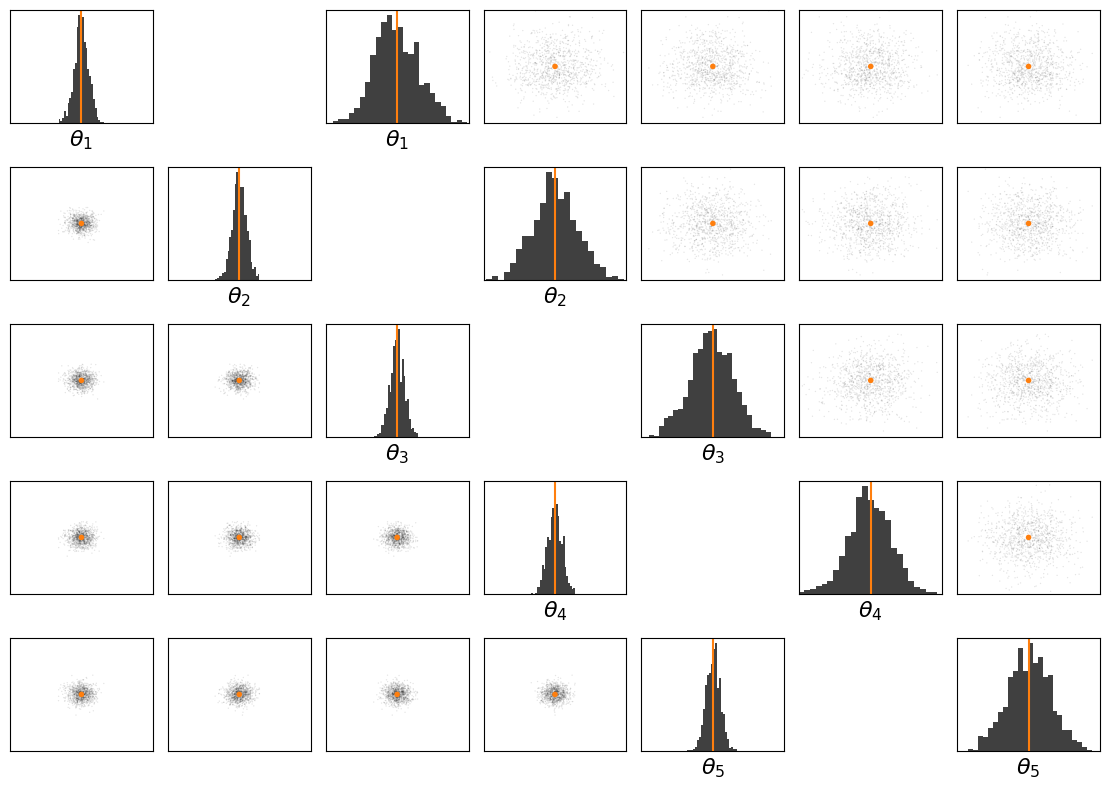

Here is the Python script that generated this plot:
import numpy as np
from matplotlib import pyplot as plt

import seaborn as sns
import pandas as pd

def plot_kde(data_list, name_list=None):
    df = []
    for i, data in enumerate(data_list):
        if data.ndim == 1:
            data = data[:, np.newaxis]
        df_data = pd.DataFrame(data, columns=["dim_{0}".format(dim) for dim in range(data.shape[1])])
        if name_list is None:
            df_data["kind"] = ["kind_{0}".format(i) for k in range(data.shape[0])]
        else:
            df_data["kind"] = [name_list[i] for k in range(data.shape[0])]
        df.append(df_data)
    df = pd.concat(df, ignore_index=True)
    sns.pairplot(df, hue="kind", kind="kde")
    return df

def plot_hist_marginals(
    data,
    weights=None,
    lims=None,
    ground_truth=None,
    upper=True,
    rasterized=True,
    show_xticks=False,
):
    """
    Plots marginal histograms and pairwise scatter plots of a dataset.
    """

    data = np.asarray(data)
    n_bins = int(np.sqrt(data.shape[0]))
    n_bins = 25

    if data.ndim == 1:

        fig, ax = plt.subplots(1, 1, figsize=(8, 8))
        ax.hist(data, weights=weights, bins=n_bins, density=True, rasterized=rasterized)
        ax.set_ylim([0.0, ax.get_ylim()[1]])
        ax.tick_params(axis="y", which="both", left=False, right=False, labelleft=False)
        if lims is not None:
            ax.set_xlim(lims)
        if ground_truth is not None:
            ax.vlines(ground_truth, 0, ax.get_ylim()[1], color="r")

    else:

        n_dim = data.shape[1]
        fig = plt.figure(figsize=(8, 8))

        if weights is None:
            col = "k"
            vmin, vmax = None, None
        else:
            col = weights
            vmin, vmax = 0.0, np.max(weights)

        if lims is not None:
            lims = np.asarray(lims)
            lims = np.tile(lims, [n_dim, 1]) if lims.ndim == 1 else lims

        for i in range(n_dim):
            for j in range(i, n_dim) if upper else range(i + 1):

                ax = fig.add_subplot(n_dim, n_dim, i * n_dim + j + 1)

                if i == j:
                    ax.hist(
                        data[:, i],
                        weights=weights,
                        bins=n_bins,
                        density=True,
                        rasterized=rasterized,
                        color="black",
                        alpha=0.75,
                    )
                    ax.set_ylim([0.0, ax.get_ylim()[1]])
                    ax.tick_params(
                        axis="y", which="both", left=False, right=False, labelleft=False
                    )
                    if i < n_dim - 1 and not upper:
                        ax.tick_params(axis="x", which="both", labelbottom=False)
                    if lims is not None:
                        ax.set_xlim(lims[i])
                    if ground_truth is not None:
                        ax.vlines(ground_truth[i], 0, ax.get_ylim()[1], color="C1")
                    ax.set_xlabel(r"$ \theta_{:} $".format(i + 1), fontsize=16)
                    if not show_xticks:
                        ax.set_xticks([])

                else:
                    ax.scatter(
                        data[:, j],
                        data[:, i],
                        c=col,
                        s=1,
                        marker="o",
                        vmin=vmin,
                        vmax=vmax,
                        cmap="binary",
                        edgecolors="none",
                        rasterized=rasterized,
                        alpha=1,
                    )
                    if i < n_dim - 1:
                        ax.tick_params(axis="x", which="both", labelbottom=False)
                    if j > 0:
                        ax.tick_params(axis="y", which="both", labelleft=False)
                    if j == n_dim - 1:
                        ax.tick_params(axis="y", which="both", labelright=True)
                    if lims is not None:
                        ax.set_xlim(lims[j])
                        ax.set_ylim(lims[i])
                    ax.set_xticks([])
                    ax.set_yticks([])
                    if ground_truth is not None:
                        ax.scatter(
                            ground_truth[j],
                            ground_truth[i],
                            c="C1",
                            s=16,
                            marker="o",
                            edgecolors="none",
                        )
    plt.tight_layout()
    return fig


def plot_hist_marginals_pair(
    data1,
    data2,
    weights=None,
    lims=None,
    ground_truth=None,
    upper=True,
    rasterized=True,
    show_xticks=False,
):
    n_dim = data1.shape[1]
    fig = plt.figure(figsize=(((n_dim + 2) / n_dim) * 8, 8))
    n_bins = 25

    if weights is None:
        col = "k"
        vmin, vmax = None, None
    else:
        col = weights
        vmin, vmax = 0.0, np.max(weights)

    if lims is not None:
        lims = np.asarray(lims)
        lims = np.tile(lims, [n_dim, 1]) if lims.ndim == 1 else lims

    for i in range(n_dim):
        for j in range(i + 1):

            ax = fig.add_subplot(n_dim, n_dim + 2, i * (n_dim + 2) + j + 1)

            if i == j:
                ax.hist(
                    data1[:, i],
                    weights=weights,
                    bins=n_bins,
                    density=True,
                    rasterized=rasterized,
                    color="black",
                    alpha=0.75,
                )
                ax.set_ylim([0.0, ax.get_ylim()[1]])
                ax.tick_params(
                    axis="y", which="both", left=False, right=False, labelleft=False
                )
                if i < n_dim - 1 and not upper:
                    ax.tick_params(axis="x", which="both", labelbottom=False)
                if lims is not None:
                    ax.set_xlim(lims[i])
                if ground_truth is not None:
                    ax.vlines(ground_truth[i], 0, ax.get_ylim()[1], color="C1")
                ax.set_xlabel(r"$ \theta_{:} $".format(i + 1), fontsize=16)
                if not show_xticks:
                    ax.set_xticks([])

            else:
                ax.scatter(
                    data1[:, j],
                    data1[:, i],
                    c=col,
                    s=1,
                    marker="o",
                    vmin=vmin,
                    vmax=vmax,
                    cmap="binary",
                    edgecolors="none",
                    rasterized=rasterized,
                    alpha=0.1,
                )
                if i < n_dim - 1:
                    ax.tick_params(axis="x", which="both", labelbottom=False)
                if j > 0:
                    ax.tick_params(axis="y", which="both", labelleft=False)
                if j == n_dim - 1:
                    ax.tick_params(axis="y", which="both", labelright=True)
                if lims is not None:
                    ax.set_xlim(lims[j])
                    ax.set_ylim(lims[i])
                ax.set_xticks([])
                ax.set_yticks([])
                if ground_truth is not None:
                    ax.scatter(
                        ground_truth[j],
                        ground_truth[i],
                        c="C1",
                        s=16,
                        marker="o",
                        edgecolors="none",
                    )

    for i in range(n_dim):
        for j in range(i, n_dim):

            ax = fig.add_subplot(n_dim, n_dim + 2, i * (n_dim + 2) + j + 2 + 1)

            if i == j:
                ax.hist(
                    data2[:, i],
                    weights=weights,
                    bins=n_bins,
                    density=True,
                    rasterized=rasterized,
                    color="black",
                    alpha=0.75,
                )
                ax.set_ylim([0.0, ax.get_ylim()[1]])
                ax.tick_params(
                    axis="y", which="both", left=False, right=False, labelleft=False,
                )
                if i < n_dim - 1 and not upper:
                    ax.tick_params(axis="x", which="both", labelbottom=False)
                if lims is not None:
                    ax.set_xlim(lims[i])
                if ground_truth is not None:
                    ax.vlines(ground_truth[i], 0, ax.get_ylim()[1], color="C1")
                ax.set_xlabel(r"$ \theta_{:} $".format(i + 1), fontsize=16)
                if not show_xticks:
                    ax.set_xticks([])

            else:
                ax.scatter(
                    data2[:, j],
                    data2[:, i],
                    c=col,
                    s=1,
                    marker="o",
                    vmin=vmin,
                    vmax=vmax,
                    cmap="binary",
                    edgecolors="none",
                    rasterized=rasterized,
                    alpha=0.1,
                )
                if i < n_dim - 1:
                    ax.tick_params(axis="x", which="both", labelbottom=False)
                if j > 0:
                    ax.tick_params(axis="y", which="both", labelleft=False)
                if j == n_dim - 1:
                    ax.tick_params(axis="y", which="both", labelright=True)
                if lims is not None:
                    ax.set_xlim(lims[j])
                    ax.set_ylim(lims[i])
                ax.set_xticks([])
                ax.set_yticks([])
                if ground_truth is not None:
                    ax.scatter(
                        ground_truth[j],
                        ground_truth[i],
                        c="C1",
                        s=16,
                        marker="o",
                        edgecolors="none",
                    )

    plt.tight_layout()
    return fig


def main():
    x = np.random.randn(1000, 5)
    y = 3 * np.random.randn(1000, 5)
    plot_hist_marginals_pair(x, y, lims=[-10, 10], ground_truth=np.zeros(5))
    plt.show()


if __name__ == "__main__":
    main()
